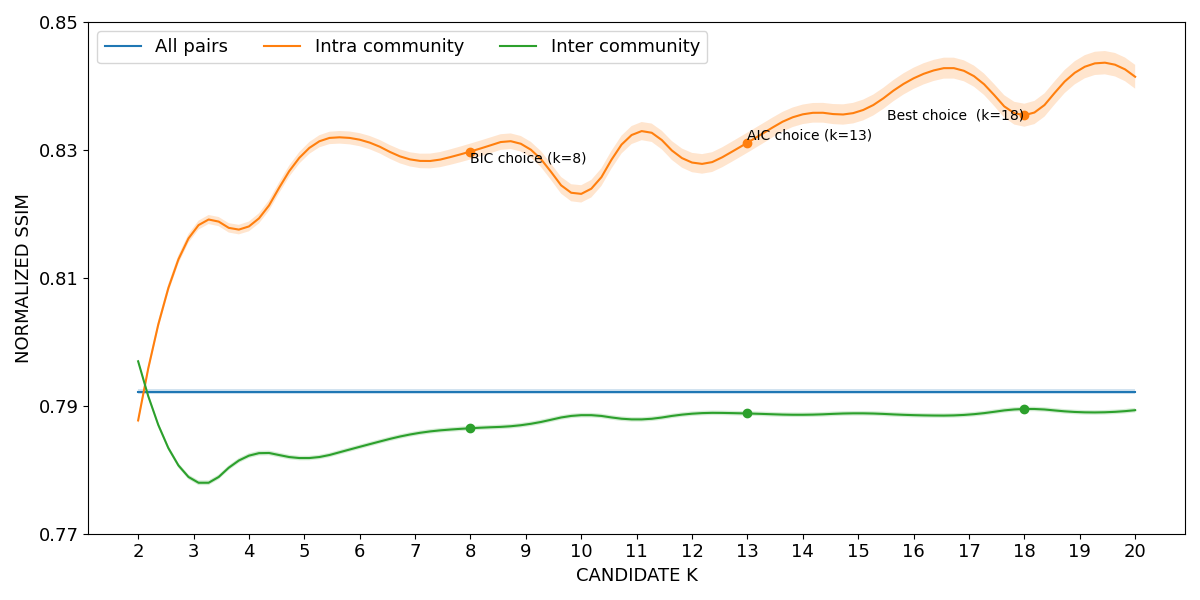

The data file committed next to this chart (first rows):
curve, all_pairs, k=2|intra_community, k=3|intra_community, k=4|intra_community, k=5|intra_community, k=6|intra_community, k=7|intra_community, k=8|intra_community, k=9|intra_community, k=10|intra_community, k=11|intra_community, k=12|intra_community, k=13|intra_community, k=14|intra_community, k=15|intra_community, k=16|intra_community, k=17|intra_community, k=18|intra_community, k=19|intra_community, k=20|intra_community, k=2|inter_community, k=3|inter_community, k=4|inter_community
lower, 0.7919, 0.7871, 0.8167, 0.8173, 0.8287, 0.8306, 0.8273, 0.8285, 0.8293, 0.8218, 0.8313, 0.8265, 0.8296, 0.834, 0.8343, 0.8395, 0.8404, 0.8336, 0.8408, 0.8396, 0.7966, 0.7779, 0.7818
mean, 0.7922, 0.7877, 0.8174, 0.818, 0.8296, 0.8316, 0.8284, 0.8298, 0.8306, 0.8231, 0.8327, 0.828, 0.8311, 0.8356, 0.836, 0.8412, 0.842, 0.8354, 0.8426, 0.8414, 0.797, 0.7783, 0.7822
upper, 0.7926, 0.7883, 0.818, 0.8188, 0.8305, 0.8326, 0.8295, 0.831, 0.8318, 0.8245, 0.8342, 0.8295, 0.8327, 0.8371, 0.8376, 0.8429, 0.8436, 0.8372, 0.8444, 0.8433, 0.7973, 0.7787, 0.7826
